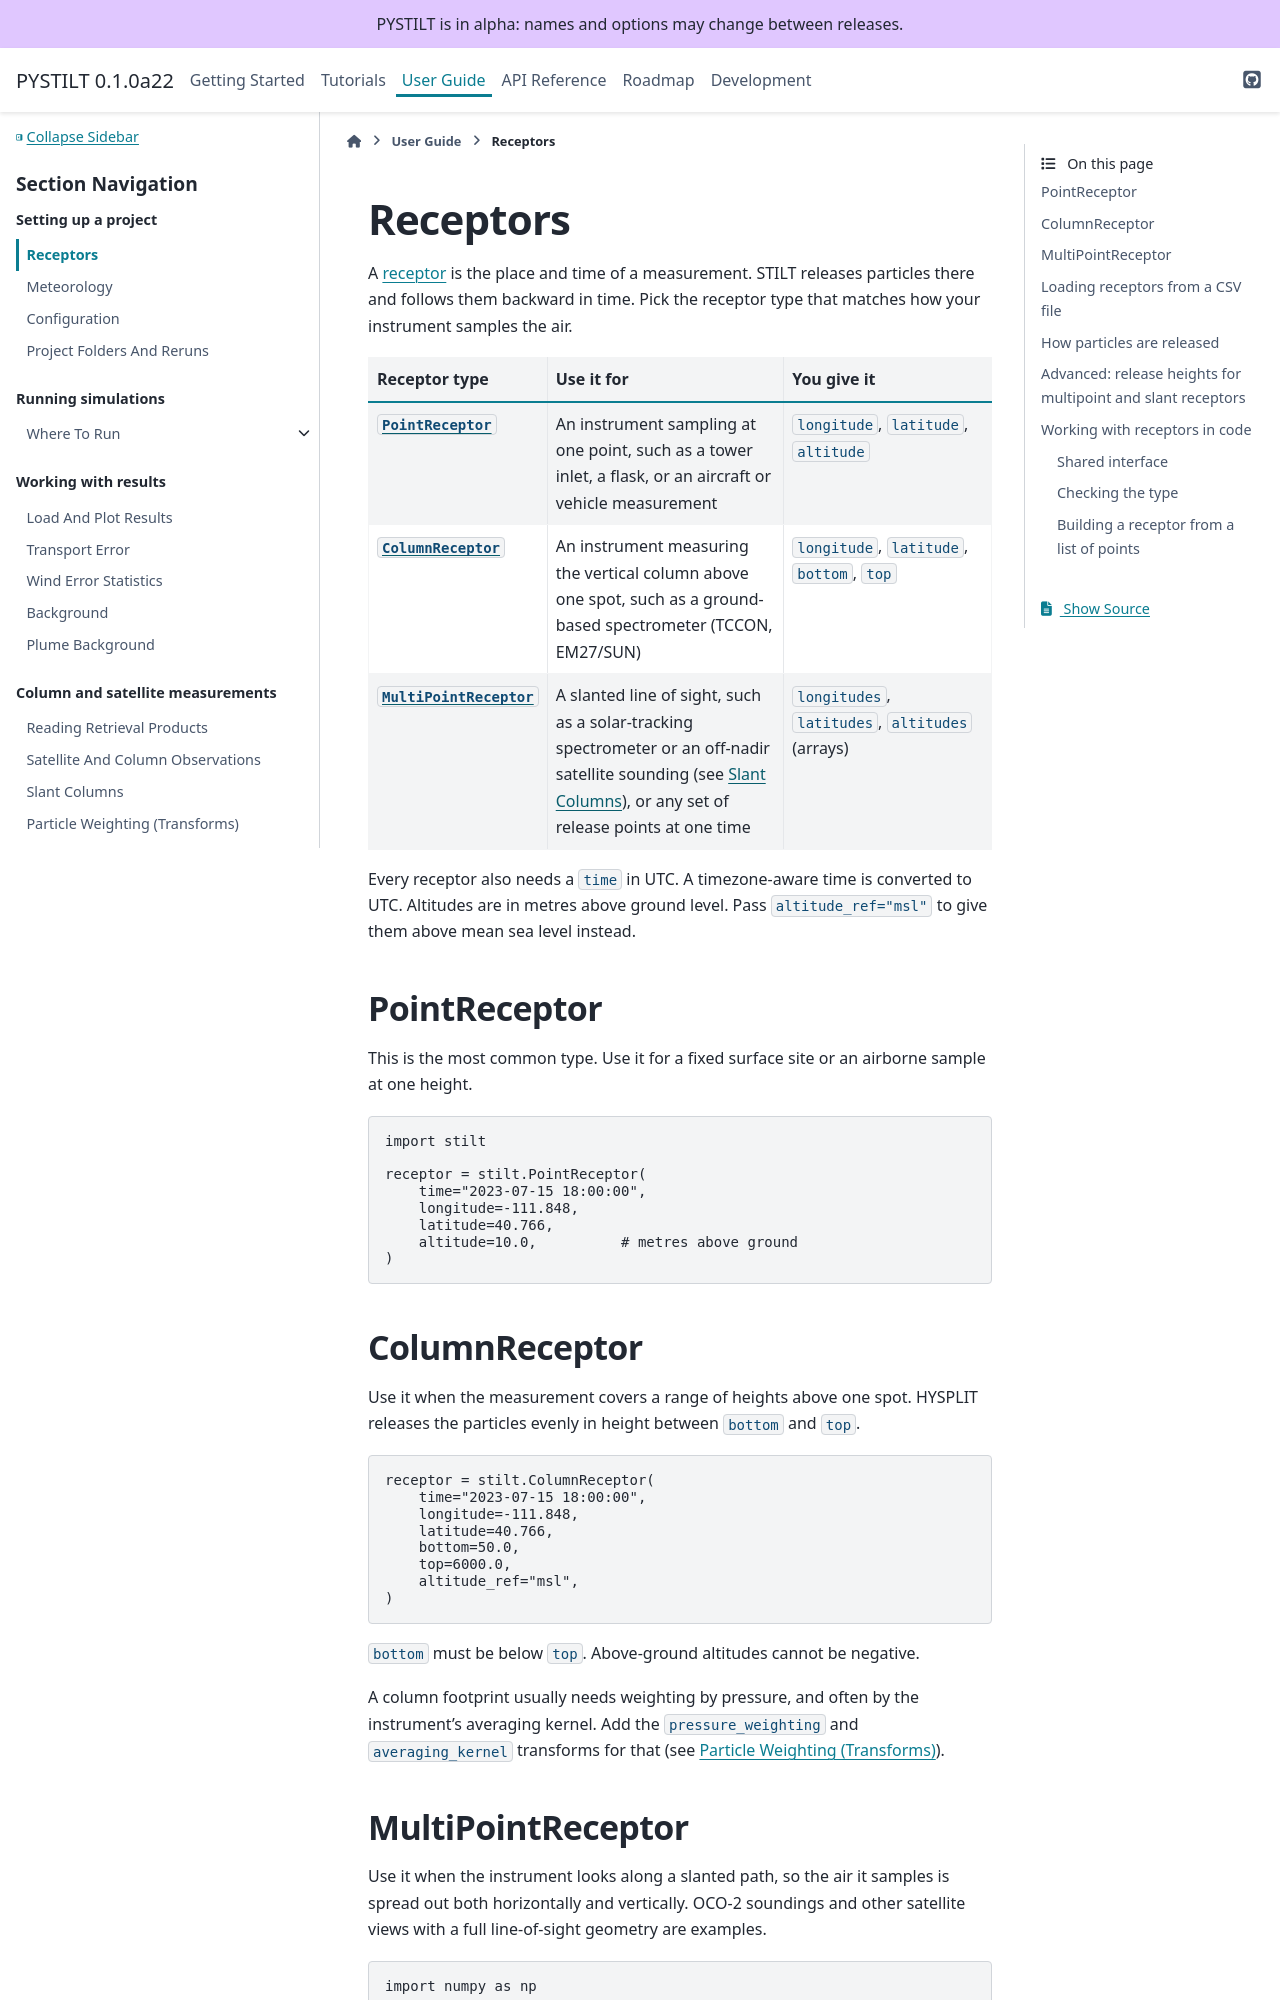

repository: jmineau/PYSTILT · page: 0.1.0a22/guides/receptors.html · generator: sphinx

Receptors
=========

A :term:`receptor` is the place and time of a measurement. STILT releases
particles there and follows them backward in time. Pick the receptor type
that matches how your instrument samples the air.

.. currentmodule:: stilt

.. list-table::
   :header-rows: 1
   :widths: 25 40 35

   * - Receptor type
     - Use it for
     - You give it
   * - :class:`PointReceptor`
     - An instrument sampling at one point, such as a tower inlet, a flask,
       or an aircraft or vehicle measurement (:doc:`tracks`)
     - ``longitude``, ``latitude``, ``altitude``
   * - :class:`ColumnReceptor`
     - An instrument measuring the vertical column above one spot, such as a
       ground-based spectrometer (TCCON, EM27/SUN)
     - ``longitude``, ``latitude``, ``bottom``, ``top``
   * - :class:`MultiPointReceptor`
     - A slanted line of sight, such as a solar-tracking spectrometer or an
       off-nadir satellite sounding (see :doc:`slant_columns`), or any set of
       release points at one time
     - ``longitudes``, ``latitudes``, ``altitudes`` (arrays)

Every receptor also needs a ``time`` in UTC. A timezone-aware time is
converted to UTC. Altitudes are in meters above ground level. Pass
``altitude_ref="msl"`` to give them above mean sea level instead.

PointReceptor
-------------

This is the most common type. Use it for a fixed surface site or an airborne
sample at one height. For an analyzer that measures as it moves,
:doc:`tracks` makes these receptors from its track.

.. ipython:: python

   import stilt

   receptor = stilt.PointReceptor(
       time="2023-07-15 18:00:00",
       longitude=-111.848,
       latitude=40.766,
       altitude=10.0,          # meters above ground
   )

   @savefig receptors_point.png width=5in
   receptor.plot.map();


ColumnReceptor
--------------

Use it when the measurement covers a range of heights above one spot.
HYSPLIT releases the particles evenly in height between ``bottom`` and
``top``.

.. ipython:: python

   receptor = stilt.ColumnReceptor(
       time="2023-07-15 18:00:00",
       longitude=-111.848,
       latitude=40.766,
       bottom=50.0,
       top=6000.0,
       altitude_ref="msl",
   )

   @savefig receptors_column.png width=5in
   receptor.plot.map();

``bottom`` must be below ``top``. Above-ground altitudes cannot be negative.

A column footprint usually needs weighting by pressure, and often by the
instrument's averaging kernel. Add the ``pressure_weighting`` and
``averaging_kernel`` transforms for that (see :doc:`/guides/transforms`).
